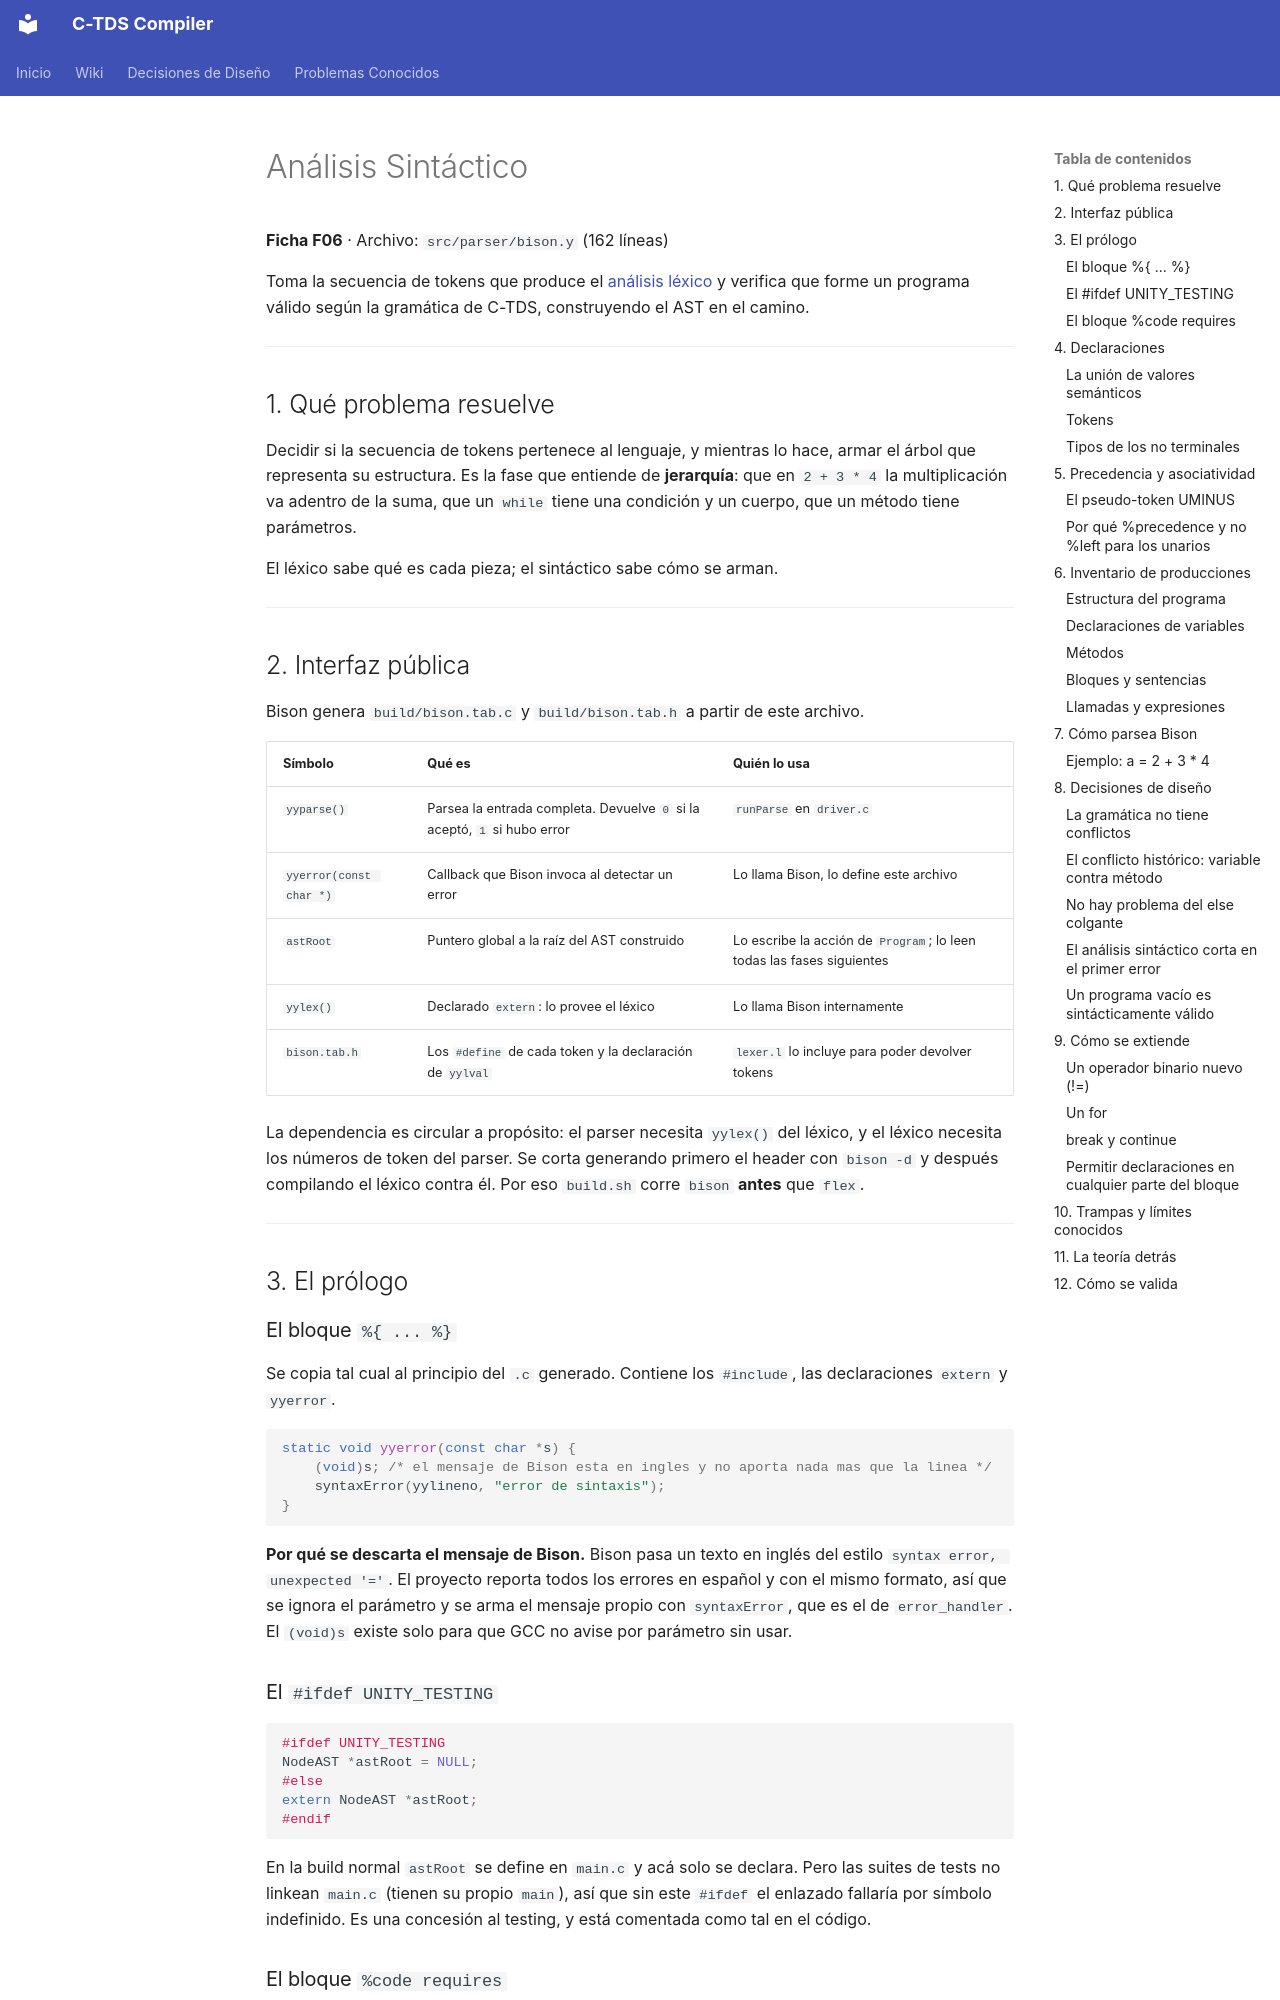

repository: julivarea/compiler · page: wiki/02.5-syntax-analysis/index.html · generator: mkdocs

# Análisis Sintáctico

**Ficha F06** · Archivo: `src/parser/bison.y` (162 líneas)

Toma la secuencia de tokens que produce el [análisis léxico](02-lexical-analysis.md)
y verifica que forme un programa válido según la gramática de C-TDS, construyendo
el AST en el camino.

---

## 1. Qué problema resuelve

Decidir si la secuencia de tokens pertenece al lenguaje, y mientras lo hace,
armar el árbol que representa su estructura. Es la fase que entiende de
**jerarquía**: que en `2 + 3 * 4` la multiplicación va adentro de la suma, que un
`while` tiene una condición y un cuerpo, que un método tiene parámetros.

El léxico sabe qué es cada pieza; el sintáctico sabe cómo se arman.

---

## 2. Interfaz pública

Bison genera `build/bison.tab.c` y `build/bison.tab.h` a partir de este archivo.

| Símbolo | Qué es | Quién lo usa |
| --- | --- | --- |
| `yyparse()` | Parsea la entrada completa. Devuelve `0` si la aceptó, `1` si hubo error | `runParse` en `driver.c` |
| `yyerror(const char *)` | Callback que Bison invoca al detectar un error | Lo llama Bison, lo define este archivo |
| `astRoot` | Puntero global a la raíz del AST construido | Lo escribe la acción de `Program`; lo leen todas las fases siguientes |
| `yylex()` | Declarado `extern`: lo provee el léxico | Lo llama Bison internamente |
| `bison.tab.h` | Los `#define` de cada token y la declaración de `yylval` | `lexer.l` lo incluye para poder devolver tokens |

La dependencia es circular a propósito: el parser necesita `yylex()` del léxico,
y el léxico necesita los números de token del parser. Se corta generando primero
el header con `bison -d` y después compilando el léxico contra él. Por eso
`build.sh` corre `bison` **antes** que `flex`.

---

## 3. El prólogo

### El bloque `%{ ... %}`

Se copia tal cual al principio del `.c` generado. Contiene los `#include`, las
declaraciones `extern` y `yyerror`.

```c
static void yyerror(const char *s) {
    (void)s; /* el mensaje de Bison esta en ingles y no aporta nada mas que la linea */
    syntaxError(yylineno, "error de sintaxis");
}
```

**Por qué se descarta el mensaje de Bison.** Bison pasa un texto en inglés del
estilo `syntax error, unexpected '='`. El proyecto reporta todos los errores en
español y con el mismo formato, así que se ignora el parámetro y se arma el
mensaje propio con `syntaxError`, que es el de `error_handler`. El `(void)s`
existe solo para que GCC no avise por parámetro sin usar.

### El `#ifdef UNITY_TESTING`

```c
#ifdef UNITY_TESTING
NodeAST *astRoot = NULL;
#else
extern NodeAST *astRoot;
#endif
```

En la build normal `astRoot` se define en `main.c` y acá solo se declara. Pero
las suites de tests no linkean `main.c` (tienen su propio `main`), así que sin
este `#ifdef` el enlazado fallaría por símbolo indefinido. Es una concesión al
testing, y está comentada como tal en el código.

### El bloque `%code requires`

```
%code requires {
#include "ast.h"
#include "parser_helpers.h"
}
```

A diferencia de `%{ %}`, esto se copia al **header generado**, no al `.c`. Hace
falta porque la `%union` menciona `struct NodeAST`, `struct NodeArray` y
`DataType`: sin esos tipos a la vista, `bison.tab.h` no compilaría cuando
`lexer.l` lo incluye.

---

## 4. Declaraciones
